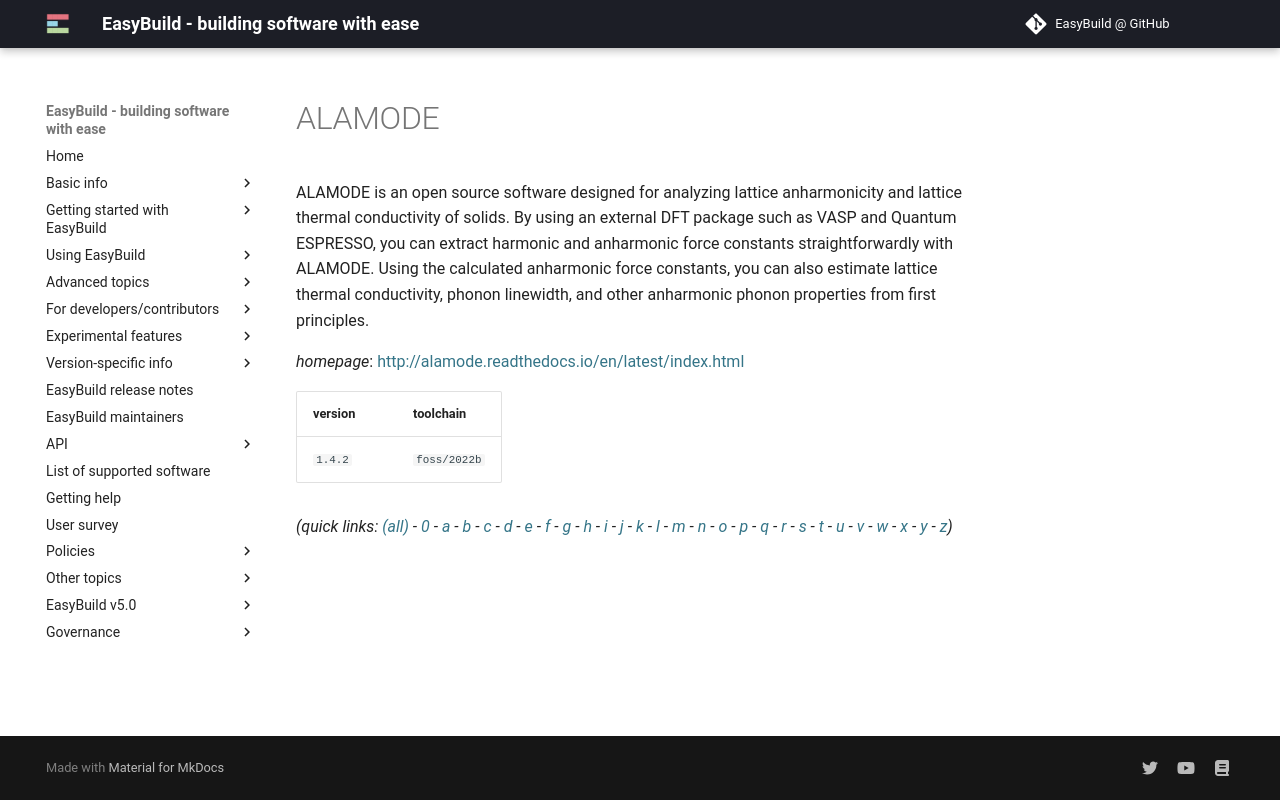

repository: easybuilders/easybuild-docs · page: version-specific/supported-software/a/ALAMODE/index.html · generator: mkdocs

---
search:
  boost: 0.5
---
# ALAMODE

ALAMODE is an open source software designed for analyzing lattice anharmonicity  and lattice thermal conductivity of solids. By using an external DFT package such as VASP and  Quantum ESPRESSO, you can extract harmonic and anharmonic force constants straightforwardly with ALAMODE.  Using the calculated anharmonic force constants, you can also estimate lattice thermal conductivity,  phonon linewidth, and other anharmonic phonon properties from first principles.

*homepage*: <http://alamode.readthedocs.io/en/latest/index.html>

version | toolchain
--------|----------
``1.4.2`` | ``foss/2022b``


*(quick links: [(all)](../index.md) - [0](../0/index.md) - [a](../a/index.md) - [b](../b/index.md) - [c](../c/index.md) - [d](../d/index.md) - [e](../e/index.md) - [f](../f/index.md) - [g](../g/index.md) - [h](../h/index.md) - [i](../i/index.md) - [j](../j/index.md) - [k](../k/index.md) - [l](../l/index.md) - [m](../m/index.md) - [n](../n/index.md) - [o](../o/index.md) - [p](../p/index.md) - [q](../q/index.md) - [r](../r/index.md) - [s](../s/index.md) - [t](../t/index.md) - [u](../u/index.md) - [v](../v/index.md) - [w](../w/index.md) - [x](../x/index.md) - [y](../y/index.md) - [z](../z/index.md))*
